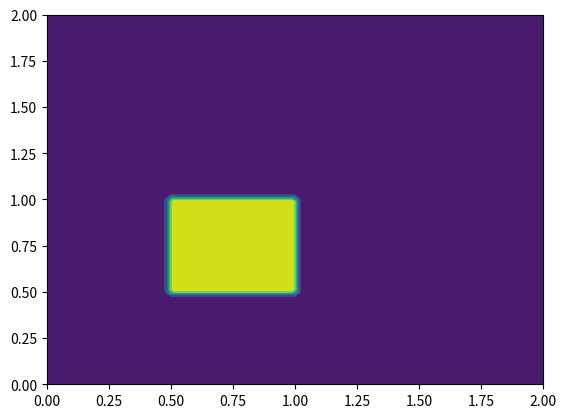
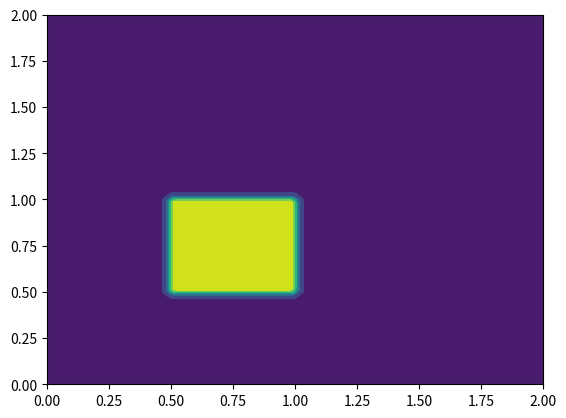
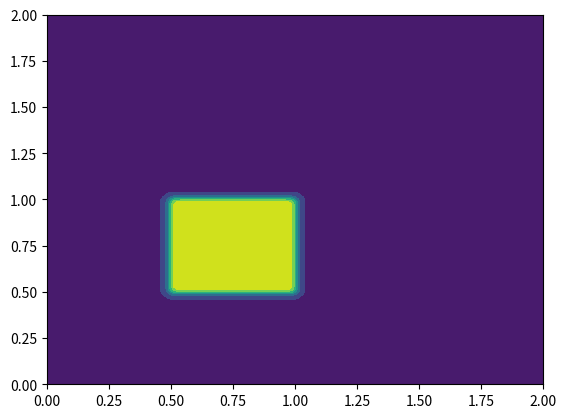
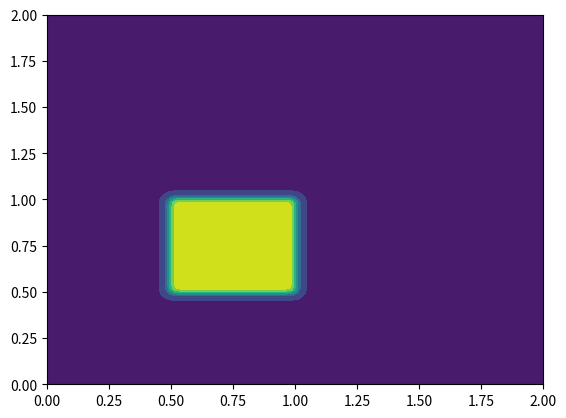
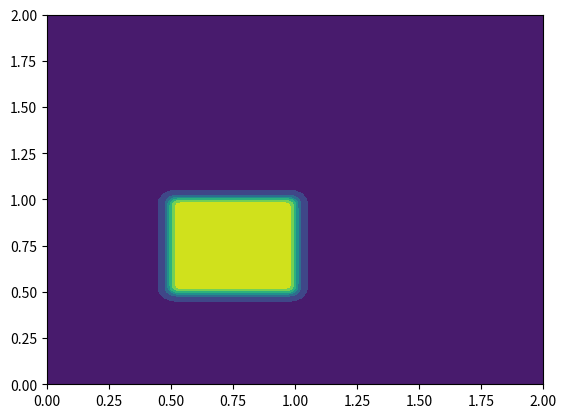
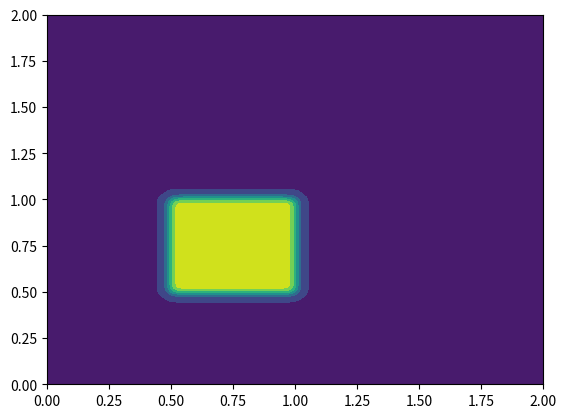
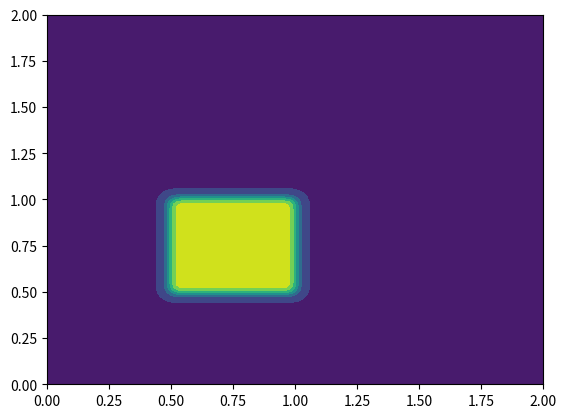
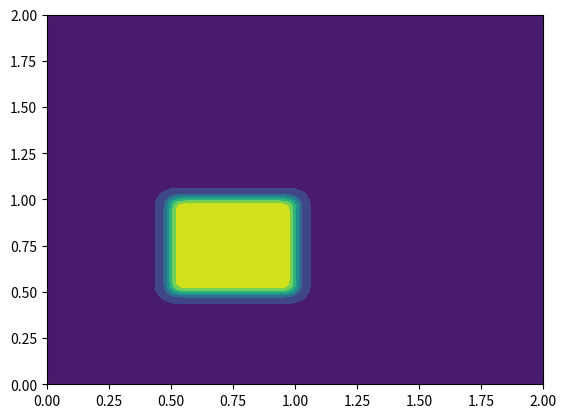
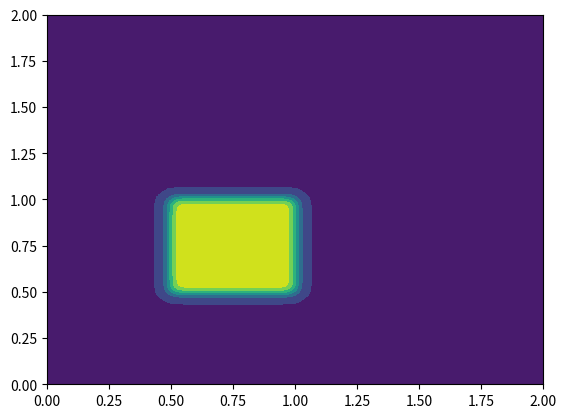
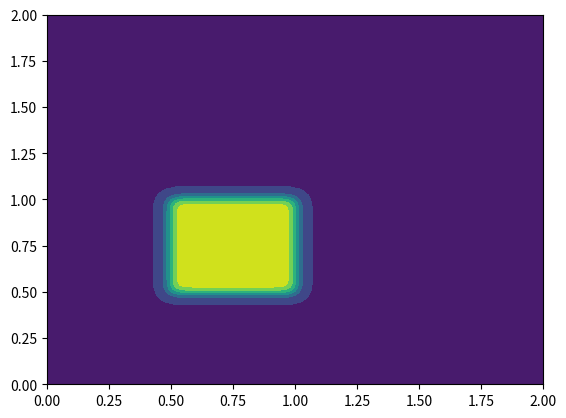
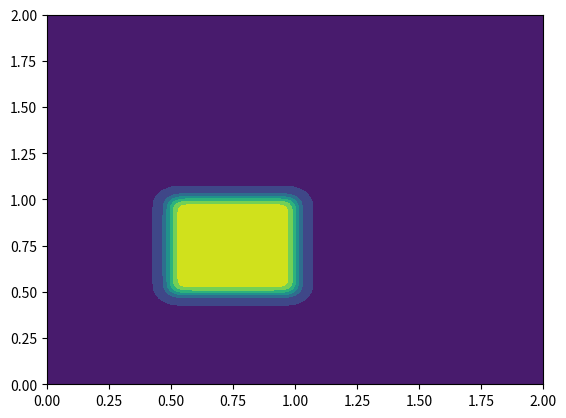
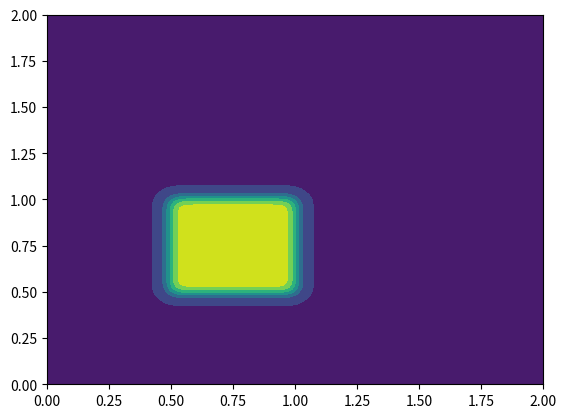
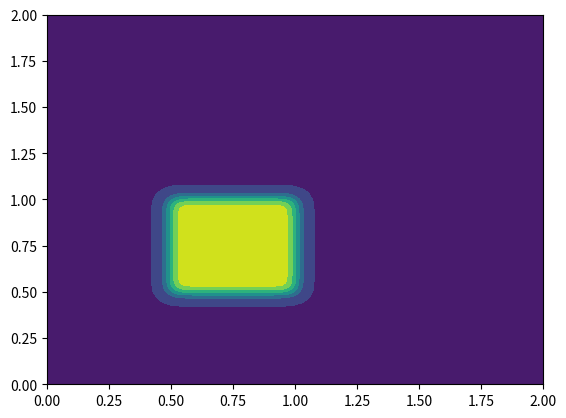
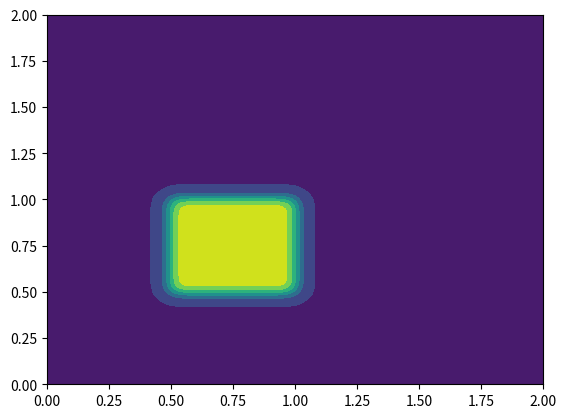
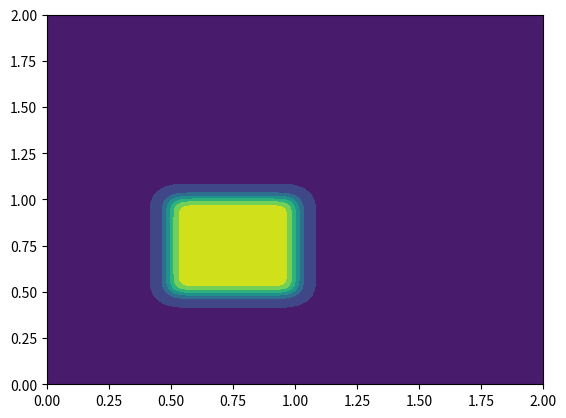
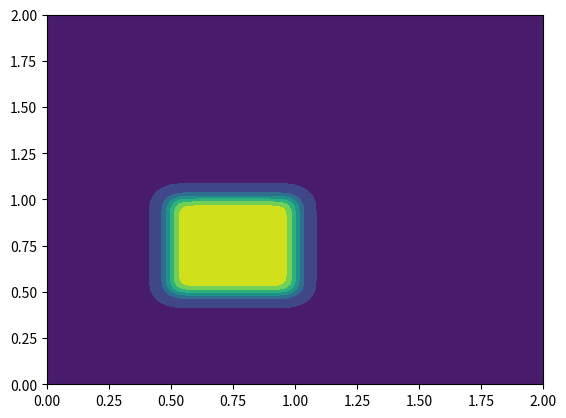

Write the Python code that produced these figures, in order.
import numpy as np
from matplotlib import pyplot as plt, cm
from mpl_toolkits.mplot3d import Axes3D

nx = 161
ny = 161

nu = .05
dx = 2/( nx - 1 )
dy = 2/( ny - 1 )
sigma = .25
dt = sigma * dx * dy / nu

x = np.linspace(0, 2, nx)
y = np.linspace(0, 2, ny)

# velocity in x dir
u = np.ones((ny,nx))
un = np.ones((ny,nx))
R = np.ones((ny,nx))

# velocity in y dir
v = np.ones((ny,nx))
vn = np.ones ((ny,nx))

def diffuse(nt):
    u[int(.5 / dy):int(1 / dy + 1), int(.5 / dx):int(1 / dx + 1)] = 1.5
    v[int(.5 / dy):int(1 / dy + 1), int(.5 / dx):int(1 / dx + 1)] = 10
    
    for n in range (nt + 1):
        un = u.copy()
        u[1:-1,1:-1] = (un[1:-1,1:-1] +
                        nu * (dt / dx**2) * 
                        (un[1:-1, 2:] - 2 * un[1:-1,1:-1] + un[1:-1,0:-2]) +
                        nu * (dt / dy**2) *
                        (un[2:, 1:-1] - 2 * un[1:-1,1:-1] + un[0:-2,1:-1]))
        u[0, :] = 1
        u[-1, :] = 1
        u[:, 0] = 1
        u[:, -1] = 1

        vn = v.copy()
        v[1:-1,1:-1] = (vn[1:-1,1:-1] +
                        nu * (dt / dx**2) * 
                        (vn[1:-1, 2:] - 2 * vn[1:-1,1:-1] + vn[1:-1,0:-2]) +
                        nu * (dt / dy**2) *
                        (vn[2:, 1:-1] - 2 * vn[1:-1,1:-1] + vn[0:-2,1:-1]))
        v[0, :] = 1
        v[-1, :] = 1
        v[:, 0] = 1
        v[:, -1] = 1

        R[:,:] = ((u[:,:] * u[:,:])+(v[:,:] * v[:,:]))**(0.5)

        plt.figure()
        plt.contourf(x , y , R)

        plt.savefig("diffuse" +  str(n) + ".png", format="PNG")


    

diffuse(50)